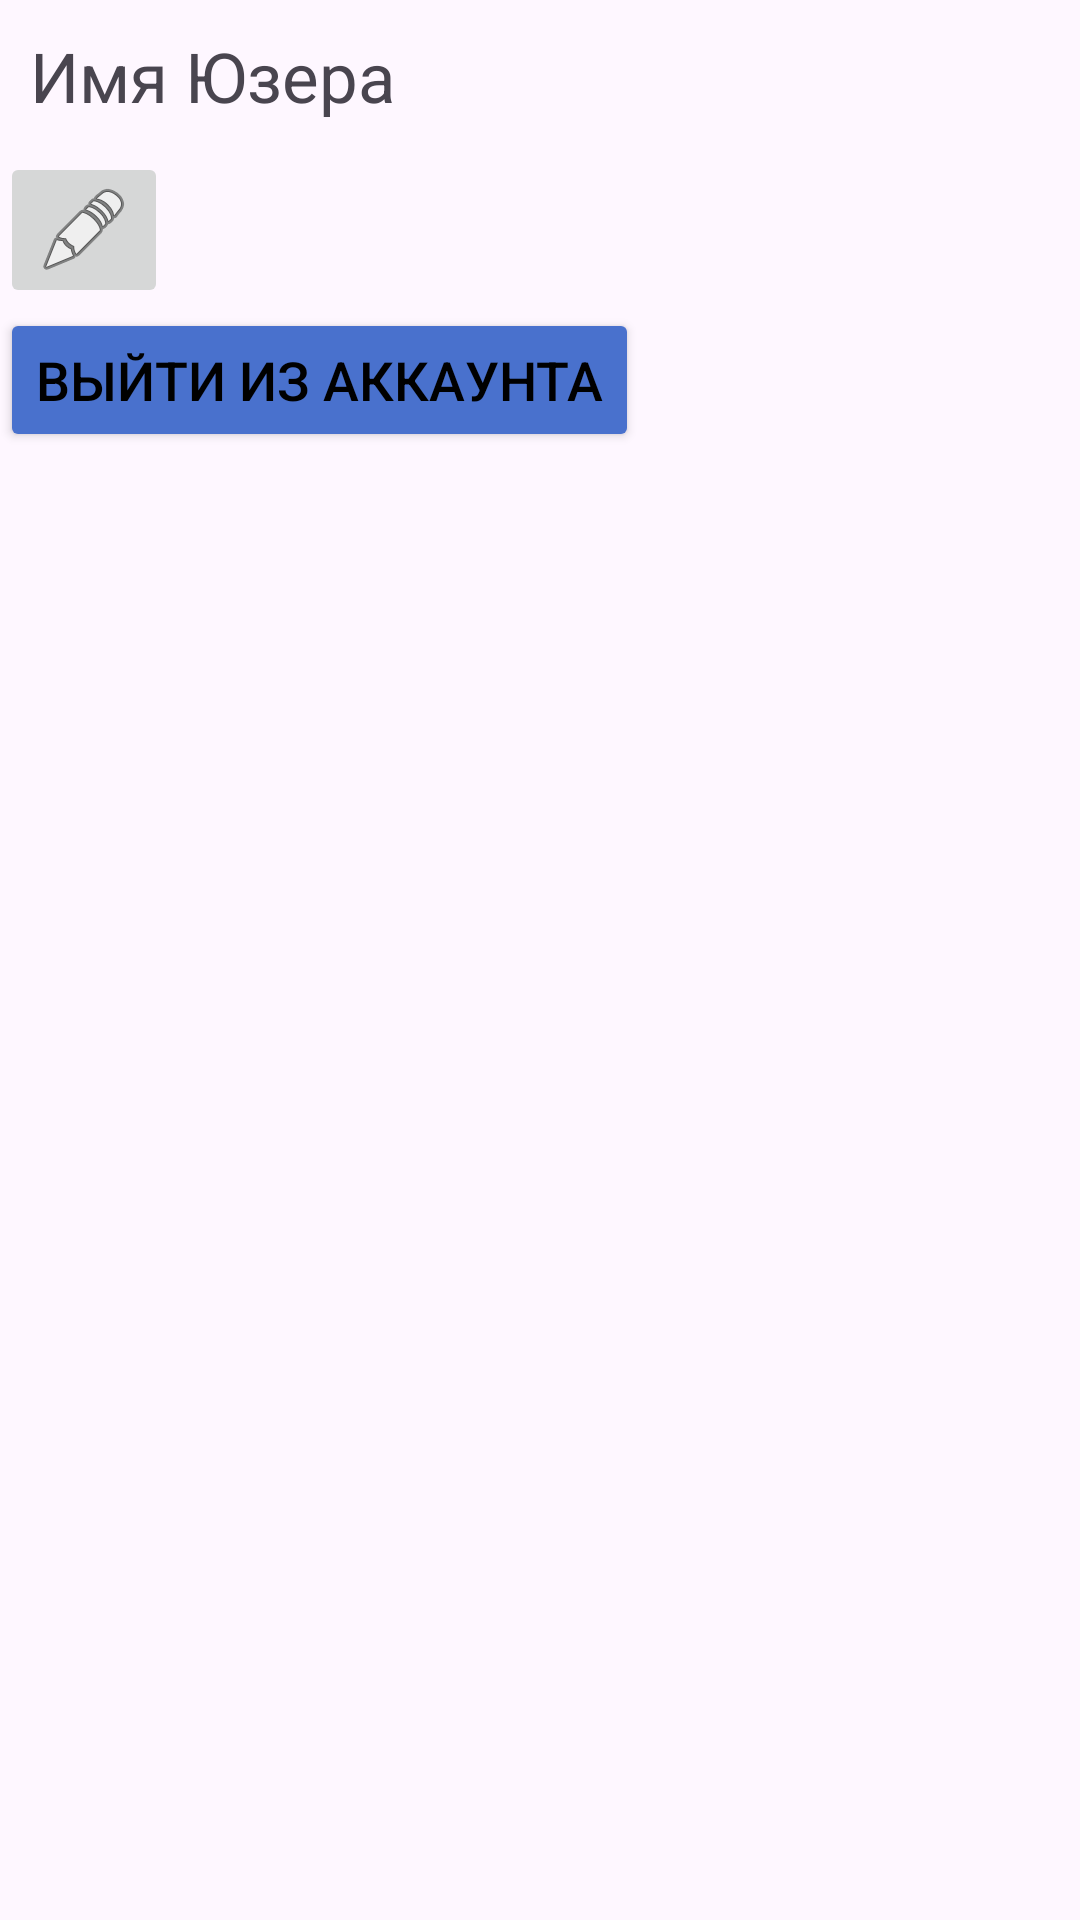

Here is an Android app screen rendered from its layout file. Give the layout XML and the strings, colors and styles it references.
<!-- AndroidManifest.xml: application theme Theme.Helper1 -->
<!-- res/layout/fragment_settings.xml -->
<?xml version="1.0" encoding="utf-8"?>
<RelativeLayout xmlns:android="http://schemas.android.com/apk/res/android"
    xmlns:tools="http://schemas.android.com/tools"
    android:layout_width="match_parent"
    android:layout_height="match_parent"
    tools:context=".fragments.SettingsFragment">

    <TextView
        android:id="@+id/userLoginTextView"
        android:layout_width="wrap_content"
        android:layout_height="wrap_content"
        android:textSize="23sp"
        android:text="Имя Юзера"
        android:layout_alignParentStart="true"
        android:padding="10dp"/>

    <ImageButton
        android:id="@+id/editUserButton"
        android:layout_width="wrap_content"
        android:layout_height="wrap_content"
        android:src="@android:drawable/ic_menu_edit"
        android:layout_below="@+id/userLoginTextView"/>

    <Button
        android:id="@+id/logOutButton"
        android:layout_width="wrap_content"
        android:layout_height="wrap_content"
        android:backgroundTint="@color/button_color"
        android:gravity="center"
        android:scaleType="fitStart"
        android:src="@drawable/ic_add_button"
        android:text="Выйти из аккаунта"
        android:textColor="@color/text_color"
        android:textSize="18sp"
        android:tooltipText="text"
        android:visibility="visible"
        android:layout_marginEnd="10dp"
        android:layout_below="@id/editUserButton"
        />

    <RelativeLayout
        android:id="@+id/editeUserPanel"
        android:layout_width="wrap_content"
        android:layout_height="wrap_content"
        android:background="@drawable/border_panel_background"
        android:visibility="gone"
        android:layout_centerInParent="true">

        <ImageButton
            android:id="@+id/editebackUserButton"
            android:layout_width="wrap_content"
            android:layout_height="wrap_content"
            android:padding="10dp"
            android:layout_alignParentTop="true"
            android:layout_margin="10dp"
            android:src="@android:drawable/ic_menu_revert"/>

        <TextView
            android:id="@+id/editeuserTextView"
            android:layout_width="match_parent"
            android:layout_height="wrap_content"
            android:layout_margin="2dp"
            android:gravity="center"
            android:layout_toRightOf="@id/editebackUserButton"
            android:layout_alignTop="@id/editebackUserButton"
            android:layout_alignBottom="@id/editebackUserButton"
            android:autoSizeMaxTextSize="20dp"
            android:text="Редактирование пользователя"
            android:layout_marginBottom="5dp"
            android:padding="2dp"
            android:textColor="@color/text_color"
            android:textSize="18sp" />


        <EditText
            android:id="@+id/editeloginUser"
            android:layout_width="match_parent"
            android:layout_height="wrap_content"
            android:layout_margin="10dp"
            android:background="@color/edit_text"
            android:maxLines="1"
            android:ems="10"
            android:hint="Логин"
            android:inputType="text"
            android:padding="10dp"
            android:layout_below="@+id/editeuserTextView"
            android:textColor="@color/text_color" />

        <EditText
            android:id="@+id/editepasswordUser"
            android:layout_width="match_parent"
            android:maxLines="1"
            android:layout_height="wrap_content"
            android:layout_below="@id/editeloginUser"
            android:layout_margin="10dp"
            android:background="@color/edit_text"
            android:ems="10"
            android:hint="Пароль"
            android:padding="10dp"
            android:textColor="@color/text_color" />

        <ImageButton
            android:id="@+id/editeloginUserButton"
            android:layout_width="wrap_content"
            android:layout_height="wrap_content"
            android:layout_below="@id/editepasswordUser"
            android:padding="10dp"
            android:layout_margin="10dp"
            android:src="@android:drawable/ic_menu_save"/>
    </RelativeLayout>

    <RelativeLayout
        android:id="@+id/createUserPanel"
        android:layout_width="wrap_content"
        android:layout_height="wrap_content"
        android:background="@drawable/border_panel_background"
        android:visibility="gone"
        android:layout_centerInParent="true"
        >

        <TextView
            android:id="@+id/userTextView"
            android:layout_width="match_parent"
            android:layout_height="wrap_content"
            android:layout_margin="2dp"
            android:gravity="center"
            android:autoSizeMaxTextSize="20dp"
            android:text="Авторизация пользователя"
            android:layout_marginBottom="5dp"
            android:padding="2dp"
            android:textColor="@color/text_color"
            android:textSize="18sp" />

        <EditText
            android:id="@+id/loginUser"
            android:layout_width="match_parent"
            android:layout_height="wrap_content"
            android:layout_margin="10dp"
            android:background="@color/edit_text"
            android:maxLines="1"
            android:ems="10"
            android:hint="Логин"
            android:inputType="text"
            android:padding="10dp"
            android:layout_below="@+id/userTextView"
            android:textColor="@color/text_color" />

        <EditText
            android:id="@+id/passwordUser"
            android:layout_width="match_parent"
            android:maxLines="1"
            android:layout_height="wrap_content"
            android:layout_below="@id/loginUser"
            android:layout_margin="10dp"
            android:background="@color/edit_text"
            android:ems="10"
            android:hint="Пароль"
            android:padding="10dp"
            android:textColor="@color/text_color" />

        <Button
            android:id="@+id/loginUserButton"
            android:layout_width="wrap_content"
            android:layout_height="wrap_content"
            android:layout_below="@id/passwordUser"
            android:layout_margin="10dp"
            android:backgroundTint="@color/button_color"
            android:padding="10dp"
            android:text="Авторизоваться"
            android:textColor="@color/text_color"
            android:textSize="15sp" />
    </RelativeLayout>

</RelativeLayout>
<!-- resources referenced by this layout -->
<resources>
  <color name="button_color">#4971CD</color>
  <color name="edit_text">#aed6dc</color>
  <color name="text_color">#000000</color>
  <!-- drawable border_panel_background (drawable) -->
  <?xml version="1.0" encoding="utf-8"?>
  <shape xmlns:android="http://schemas.android.com/apk/res/android" android:shape="rectangle">
      <solid android:color="@color/panel_background"/>
      <stroke android:width="1dp" android:color="@color/black"/>
  </shape>
  <style name="Theme.Helper1" parent="Base.Theme.Helper1" />
  <color name="panel_background">#E8E4E4</color>
  <color name="black">#FF000000</color>
  <style name="Base.Theme.Helper1" parent="Theme.Material3.DayNight.NoActionBar">
          
          
      </style>
</resources>
